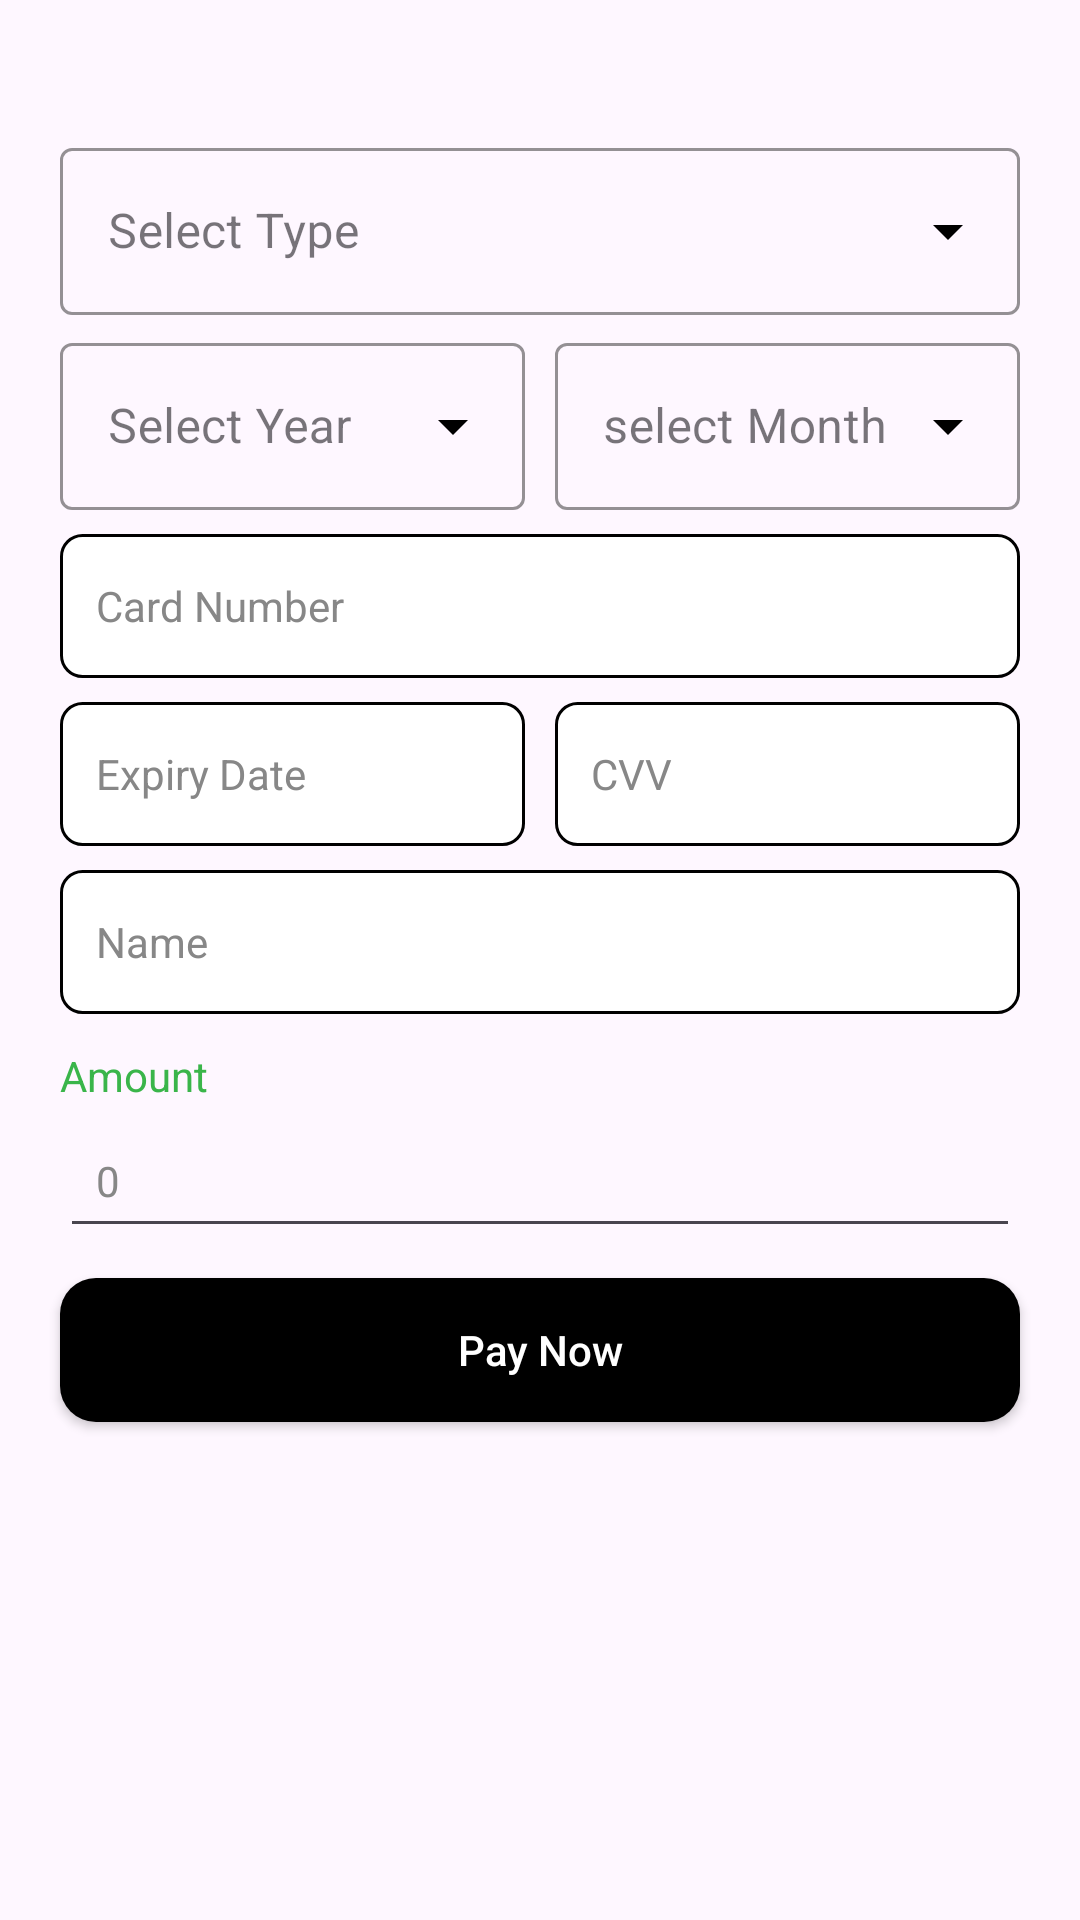

This screen was rendered from an Android layout file. Write that file and the resources it references.
<!-- AndroidManifest.xml: application theme Theme.OPEL -->
<!-- res/layout/activity_payment.xml -->
<?xml version="1.0" encoding="utf-8"?>
<androidx.constraintlayout.widget.ConstraintLayout xmlns:android="http://schemas.android.com/apk/res/android"
    xmlns:app="http://schemas.android.com/apk/res-auto"
    xmlns:tools="http://schemas.android.com/tools"
    android:layout_width="match_parent"
    android:layout_height="match_parent"
    tools:context=".Payment">

    <androidx.constraintlayout.widget.Guideline
        android:id="@+id/guideline1"
        android:layout_width="wrap_content"
        android:layout_height="wrap_content"
        android:orientation="horizontal"
        app:layout_constraintGuide_begin="24dp" />

    <androidx.constraintlayout.widget.Guideline
        android:id="@+id/guideline2"
        android:layout_width="wrap_content"
        android:layout_height="wrap_content"
        android:orientation="horizontal"
        app:layout_constraintGuide_end="24dp" />

    <androidx.constraintlayout.widget.Guideline
        android:id="@+id/guideline3"
        android:layout_width="wrap_content"
        android:layout_height="wrap_content"
        android:orientation="vertical"
        app:layout_constraintGuide_begin="16dp" />

    <androidx.constraintlayout.widget.Guideline
        android:id="@+id/guideline4"
        android:layout_width="wrap_content"
        android:layout_height="wrap_content"
        android:orientation="vertical"
        app:layout_constraintGuide_end="16dp" />

    <com.google.android.material.textfield.TextInputLayout
        android:id="@+id/select_type_TextInputLayout"
        style="@style/Widget.MaterialComponents.TextInputLayout.OutlinedBox.ExposedDropdownMenu"
        android:layout_width="320dp"
        android:layout_height="wrap_content"
        android:layout_marginTop="20dp"
        android:hint="Select Type"
        app:boxStrokeColor="#3ab54a"
        app:endIconTint="@color/black"
        app:hintTextColor="#3ab54a"
        app:layout_constraintEnd_toStartOf="@+id/guideline4"
        app:layout_constraintStart_toStartOf="@+id/guideline3"
        app:layout_constraintTop_toBottomOf="@+id/guideline1">

        <AutoCompleteTextView
            android:id="@+id/select_type_autoComplete"
            android:layout_width="match_parent"
            android:layout_height="wrap_content"
            android:inputType="none"
            tools:ignore="LabelFor,TextContrastCheck" />


    </com.google.android.material.textfield.TextInputLayout>

    <com.google.android.material.textfield.TextInputLayout
        android:id="@+id/year_TextInputLayout"
        style="@style/Widget.MaterialComponents.TextInputLayout.OutlinedBox.ExposedDropdownMenu"
        android:layout_width="155dp"
        android:layout_height="wrap_content"
        android:layout_marginTop="4dp"
        android:hint="Select Year"
        app:boxStrokeColor="#3ab54a"
        app:endIconTint="@color/black"
        app:hintTextColor="#3ab54a"
        app:layout_constraintStart_toStartOf="@+id/select_type_TextInputLayout"
        app:layout_constraintTop_toBottomOf="@+id/select_type_TextInputLayout">

        <AutoCompleteTextView
            android:id="@+id/year_autoComplete"
            android:layout_width="match_parent"
            android:layout_height="wrap_content"
            android:inputType="none"
            tools:ignore="LabelFor,TextContrastCheck" />


    </com.google.android.material.textfield.TextInputLayout>

    <com.google.android.material.textfield.TextInputLayout
        android:id="@+id/month_TextInputLayout"
        style="@style/Widget.MaterialComponents.TextInputLayout.OutlinedBox.ExposedDropdownMenu"
        android:layout_width="155dp"
        android:layout_height="wrap_content"
        android:layout_marginTop="4dp"
        android:hint="select Month"
        app:boxStrokeColor="#3ab54a"
        app:endIconTint="@color/black"
        app:hintTextColor="#3ab54a"
        app:layout_constraintEnd_toEndOf="@+id/select_type_TextInputLayout"
        app:layout_constraintTop_toBottomOf="@+id/select_type_TextInputLayout">

        <AutoCompleteTextView
            android:id="@+id/month_autoComplete"
            android:layout_width="match_parent"
            android:layout_height="wrap_content"
            android:inputType="none"
            tools:ignore="LabelFor,TextContrastCheck" />


    </com.google.android.material.textfield.TextInputLayout>

    <EditText
        android:id="@+id/card_number_edittext"
        android:layout_width="320dp"
        android:layout_height="48dp"
        android:layout_marginTop="8dp"
        android:background="@drawable/custom_input"
        android:hint="Card Number"
        android:importantForAutofill="no"
        android:inputType="number"
        android:maxLength="16"
        android:paddingStart="12dp"
        android:paddingEnd="12dp"
        android:singleLine="true"
        android:textColorHint="#878787"
        android:textCursorDrawable="@null"
        android:textSize="14sp"
        app:layout_constraintStart_toStartOf="@+id/year_TextInputLayout"
        app:layout_constraintTop_toBottomOf="@+id/year_TextInputLayout"
        tools:ignore="TextContrastCheck" />

    <EditText
        android:id="@+id/expiry_date_edittext"
        android:layout_width="155dp"
        android:layout_height="48dp"
        android:layout_marginTop="8dp"
        android:background="@drawable/custom_input"
        android:hint="Expiry Date"
        android:importantForAutofill="no"
        android:inputType="date"
        android:maxLength="7"
        android:paddingStart="12dp"
        android:paddingEnd="12dp"
        android:singleLine="true"
        android:textColorHint="#878787"
        android:textCursorDrawable="@null"
        android:textSize="14sp"
        app:layout_constraintStart_toStartOf="@+id/card_number_edittext"
        app:layout_constraintTop_toBottomOf="@+id/card_number_edittext"
        tools:ignore="TextContrastCheck" />

    <EditText
        android:id="@+id/cvv_edittext"
        android:layout_width="155dp"
        android:layout_height="48dp"
        android:layout_marginTop="8dp"
        android:background="@drawable/custom_input"
        android:hint="CVV"
        android:importantForAutofill="no"
        android:inputType="number"
        android:maxLength="3"
        android:paddingStart="12dp"
        android:paddingEnd="12dp"
        android:singleLine="true"
        android:textColorHint="#878787"
        android:textCursorDrawable="@null"
        android:textSize="14sp"
        app:layout_constraintEnd_toEndOf="@+id/card_number_edittext"
        app:layout_constraintTop_toBottomOf="@+id/card_number_edittext"
        tools:ignore="TextContrastCheck" />

    <EditText
        android:id="@+id/name_edittext"
        android:layout_width="320dp"
        android:layout_height="48dp"
        android:layout_marginTop="8dp"
        android:background="@drawable/custom_input"
        android:hint="Name"
        android:importantForAutofill="no"
        android:inputType="none"
        android:maxLength="20"
        android:paddingStart="12dp"
        android:paddingEnd="12dp"
        android:singleLine="true"
        android:textColorHint="#878787"
        android:textCursorDrawable="@null"
        android:textSize="14sp"
        app:layout_constraintStart_toStartOf="@+id/expiry_date_edittext"
        app:layout_constraintTop_toBottomOf="@+id/expiry_date_edittext"
        tools:ignore="TextContrastCheck" />

    <TextView
        android:id="@+id/land_area_title"
        android:layout_width="wrap_content"
        android:layout_height="wrap_content"
        android:text="Amount"
        android:textColor="#3ab54a"
        app:layout_constraintBottom_toTopOf="@+id/amount_edittext"
        app:layout_constraintHorizontal_bias="0.0"
        app:layout_constraintStart_toStartOf="@+id/amount_edittext" />

    <EditText
        android:id="@+id/amount_edittext"
        android:layout_width="320dp"
        android:layout_height="48dp"
        android:layout_marginTop="30dp"
        android:hint="0"
        android:importantForAutofill="no"
        android:inputType="number"
        android:maxLength="8"
        android:paddingStart="12dp"
        android:paddingEnd="12dp"
        android:singleLine="true"
        android:textColorHint="#878787"
        android:textCursorDrawable="@null"
        android:textSize="14sp"
        app:layout_constraintStart_toStartOf="@+id/name_edittext"
        app:layout_constraintTop_toBottomOf="@+id/name_edittext"
        tools:ignore="TextContrastCheck" />

    <androidx.appcompat.widget.AppCompatButton
        android:id="@+id/pay_now_button"
        android:layout_width="320dp"
        android:layout_height="48dp"
        android:layout_marginTop="10dp"
        android:background="@drawable/custom_button"
        android:text="Pay Now"
        android:textAllCaps="false"
        android:textColor="@color/white"
        app:layout_constraintEnd_toEndOf="@+id/amount_edittext"
        app:layout_constraintStart_toStartOf="@+id/amount_edittext"
        app:layout_constraintTop_toBottomOf="@+id/amount_edittext"
        tools:ignore="TextContrastCheck" />

</androidx.constraintlayout.widget.ConstraintLayout>
<!-- resources referenced by this layout -->
<resources>
  <color name="black">#FF000000</color>
  <color name="white">#FFFFFFFF</color>
  <!-- drawable custom_button (drawable) -->
  <?xml version="1.0" encoding="utf-8"?>
  <shape xmlns:android="http://schemas.android.com/apk/res/android">
      <corners  android:radius="12dp"/>
      <solid android:color="@color/black"></solid>
  </shape>
  <!-- drawable custom_input (drawable) -->
  <?xml version="1.0" encoding="utf-8"?>
  <selector xmlns:android="http://schemas.android.com/apk/res/android">
      <item android:state_enabled="true" android:state_focused="true">
          <shape android:shape="rectangle">
              <solid android:color="#FFFFFF"/>
              <corners android:radius="7dp"/>
              <stroke android:color="#323232" android:width="1dp"/>
          </shape>
      </item>
  
      <item android:state_enabled="true">
          <shape android:shape="rectangle">
              <solid android:color="#FFFFFF"/>
              <corners android:radius="7dp"/>
              <stroke android:color="#000000" android:width="1dp"/>
          </shape>
      </item>
  </selector>
  <style name="Theme.OPEL" parent="Theme.Material3.Light.NoActionBar">
          
          <item name="colorPrimary">@color/blue_500</item>
          <item name="colorPrimaryVariant">@color/purple_700</item>
          <item name="colorOnPrimary">@color/white</item>
          
          <item name="colorSecondary">@color/teal_200</item>
          <item name="colorSecondaryVariant">@color/teal_700</item>
          <item name="colorOnSecondary">@color/black</item>
          
          <item name="android:statusBarColor">@color/white</item>
          <item name="android:windowLightStatusBar" tools:targetApi="m">true</item>
          
          
  
          
          <item name="materialAlertDialogTheme">@style/ThemeOverlay.App.MaterialAlertDialog</item>
      </style>
  <color name="blue_500">#2962FF</color>
  <color name="purple_700">#FF3700B3</color>
  <color name="teal_200">#FF03DAC5</color>
  <color name="teal_700">#FF018786</color>
  <style name="ThemeOverlay.App.MaterialAlertDialog" parent="ThemeOverlay.Material3.MaterialAlertDialog">
          <item name="colorPrimary">@color/black</item>
          <item name="alertDialogStyle">@style/MaterialAlertDialog.App</item>
      </style>
  <style name="MaterialAlertDialog.App" parent="MaterialAlertDialog.Material3">
          <item name="shapeAppearance">@style/ShapeAppearance.App.MediumComponent</item>
          <item name="shapeAppearanceOverlay">@null</item>
      </style>
  <style name="ShapeAppearance.App.MediumComponent" parent="ShapeAppearance.Material3.MediumComponent">
          <item name="cornerSize">8dp</item>
      </style>
</resources>
